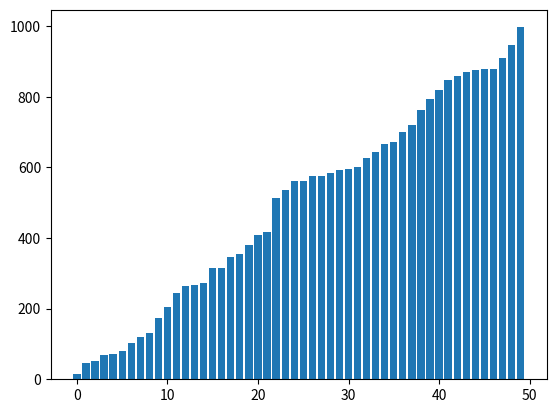

Here is the Python script that generated this plot:
import matplotlib.pyplot as plt
import random

random.seed('ABC')

amount=50

numbers=[random.randint(0,1000) for _ in range(amount)]

def merge_sort(number_list,left,right):
    #in base case
    if left >=right:
        return

    #find the middle
    mid=(left+right)//2

    plt.bar(list(range(amount)),number_list)
    plt.pause(0.001)
    plt.clf()

    #split recursivly into left and right halves
    merge_sort(number_list,left,mid)
    merge_sort(number_list,mid+1,right)

    #merge two results
    merge(number_list,left,right,mid)

    plt.bar(list(range(amount)), number_list)
    plt.pause(0.001)
    plt.clf()

def merge(number_list,left,right,mid):
    # copy left and right halves into new lists

    left_cpy=number_list[left:mid + 1]
    right_cpy=number_list[mid+1:right+1]

    #counters indicating process

    l_counter,r_counter=0,0
    sorted_counter=left

    #until we reach the end of one half
    while l_counter < len(left_cpy) and r_counter <len(right_cpy):
        if left_cpy[l_counter] <= right_cpy[r_counter]:
            number_list[sorted_counter]=left_cpy[l_counter]
            l_counter+=1
        else:
            number_list[sorted_counter] = right_cpy[r_counter]
            r_counter+=1

        sorted_counter += 1

    while l_counter < len(left_cpy):
        number_list[sorted_counter] =left_cpy[l_counter]
        l_counter +=1
        sorted_counter += 1

    while r_counter < len(right_cpy):
        number_list[sorted_counter] =right_cpy[r_counter]
        r_counter +=1
        sorted_counter += 1

merge_sort(numbers,0,len(numbers)-1)
print(numbers)
plt.bar(list(range(amount)),numbers)
plt.show()

